Labelled photos from "Dataset_split", an image-classification folder in springboardmentor0430s/CircuitGuard. The possible labels are: mousebite, open circuit, pinhole, short circuit, spur, spurious copper.

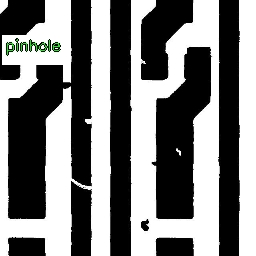
Label: open circuit

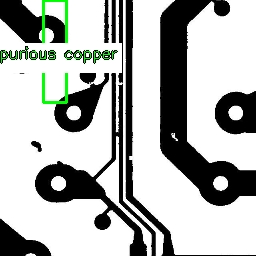
Label: short circuit

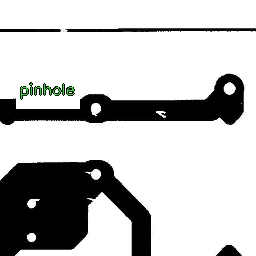
Label: mousebite

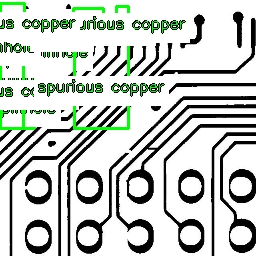
Label: spurious copper

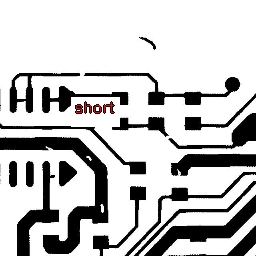
Label: pinhole

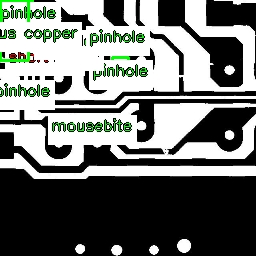
Label: mousebite
